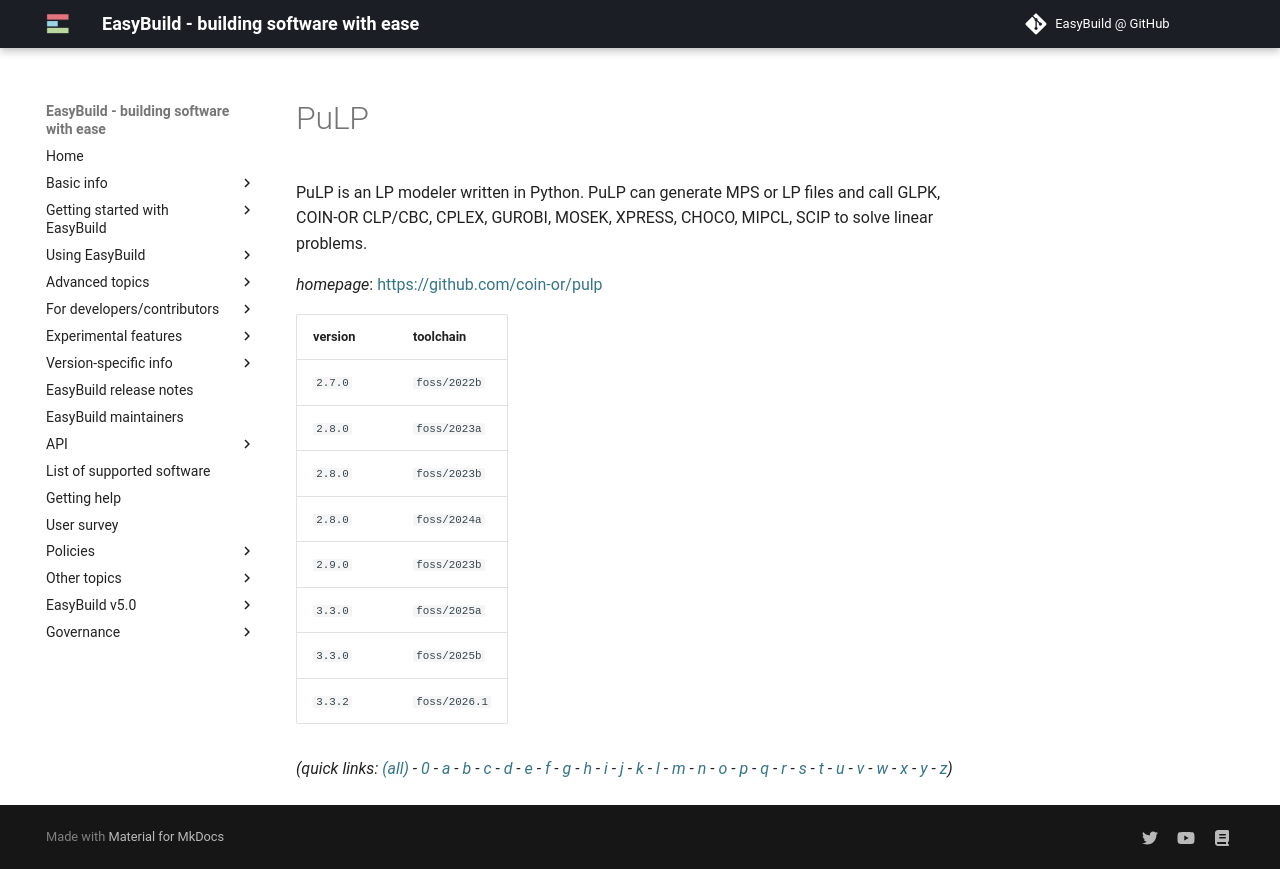

repository: easybuilders/easybuild-docs · page: version-specific/supported-software/p/PuLP/index.html · generator: mkdocs

---
search:
  boost: 0.5
---
# PuLP

PuLP is an LP modeler written in Python. PuLP can generate MPS or LP files and call GLPK, COIN-OR CLP/CBC, CPLEX, GUROBI, MOSEK, XPRESS, CHOCO, MIPCL, SCIP to solve linear problems.

*homepage*: <https://github.com/coin-or/pulp>

version | toolchain
--------|----------
``2.7.0`` | ``foss/2022b``
``2.8.0`` | ``foss/2023a``
``2.8.0`` | ``foss/2023b``
``2.8.0`` | ``foss/2024a``
``2.9.0`` | ``foss/2023b``
``3.3.0`` | ``foss/2025a``
``3.3.0`` | ``foss/2025b``


*(quick links: [(all)](../index.md) - [0](../0/index.md) - [a](../a/index.md) - [b](../b/index.md) - [c](../c/index.md) - [d](../d/index.md) - [e](../e/index.md) - [f](../f/index.md) - [g](../g/index.md) - [h](../h/index.md) - [i](../i/index.md) - [j](../j/index.md) - [k](../k/index.md) - [l](../l/index.md) - [m](../m/index.md) - [n](../n/index.md) - [o](../o/index.md) - [p](../p/index.md) - [q](../q/index.md) - [r](../r/index.md) - [s](../s/index.md) - [t](../t/index.md) - [u](../u/index.md) - [v](../v/index.md) - [w](../w/index.md) - [x](../x/index.md) - [y](../y/index.md) - [z](../z/index.md))*
